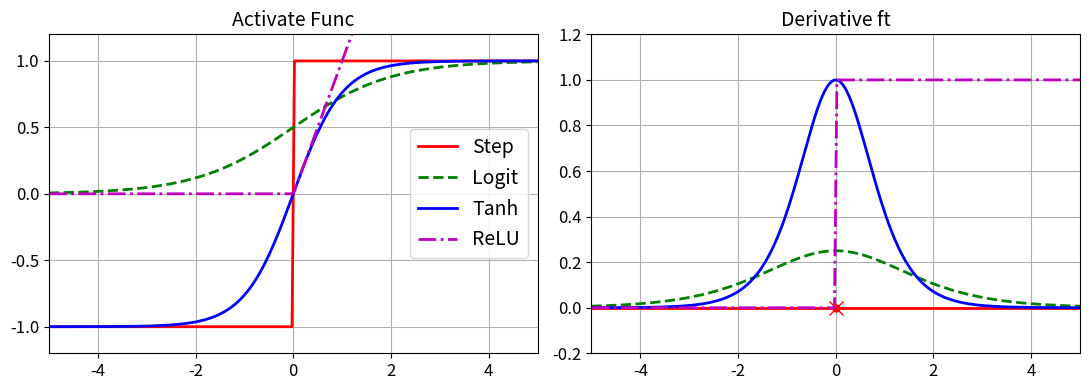

Generate this figure with matplotlib: (Note: this script raises an exception after producing the figure.)
# 파이썬 2와 파이썬 3 지원
from __future__ import division, print_function, unicode_literals

# 공통
import numpy as np
import os

# 일관된 출력을 위해 유사난수 초기화
def reset_graph(seed=42):
    tf.reset_default_graph()
    tf.set_random_seed(seed)
    np.random.seed(seed)

# 맷플롯립 설정
import matplotlib
import matplotlib.pyplot as plt
plt.rcParams['axes.labelsize'] = 14
plt.rcParams['xtick.labelsize'] = 12
plt.rcParams['ytick.labelsize'] = 12

# 한글출력
#plt.rcParams['font.family'] = 'NanumBarunGothic'
plt.rcParams['axes.unicode_minus'] = False

# 그림을 저장할 폴더
PROJECT_ROOT_DIR = "./"
CHAPTER_ID = "ann"

def save_fig(fig_id, tight_layout=True):
    path = os.path.join(PROJECT_ROOT_DIR, "images", CHAPTER_ID, fig_id + ".png")
    if tight_layout:
        plt.tight_layout()
    plt.savefig(path, format='png', dpi=300)



import numpy as np
def logit(z):
    return 1 / (1 + np.exp(-z))

def relu(z):
    return np.maximum(0, z)

def derivative(f, z, eps=0.000001):
    return (f(z + eps) - f(z - eps))/(2 * eps)

z = np.linspace(-5, 5, 200)

plt.figure(figsize=(11,4))

plt.subplot(121)
plt.plot(z, np.sign(z), "r-", linewidth=2, label="Step")
plt.plot(z, logit(z), "g--", linewidth=2, label="Logit")
plt.plot(z, np.tanh(z), "b-", linewidth=2, label="Tanh")
plt.plot(z, relu(z), "m-.", linewidth=2, label="ReLU")
plt.grid(True)
plt.legend(loc="center right", fontsize=14)
plt.title("Activate Func", fontsize=14)
plt.axis([-5, 5, -1.2, 1.2])

plt.subplot(122)
plt.plot(z, derivative(np.sign, z), "r-", linewidth=2, label="Step")
plt.plot(0, 0, "ro", markersize=5)
plt.plot(0, 0, "rx", markersize=10)
plt.plot(z, derivative(logit, z), "g--", linewidth=2, label="Logit")
plt.plot(z, derivative(np.tanh, z), "b-", linewidth=2, label="Tanh")
plt.plot(z, derivative(relu, z), "m-.", linewidth=2, label="ReLU")
plt.grid(True)
plt.title("Derivative ft", fontsize=14)
plt.axis([-5, 5, -0.2, 1.2])

save_fig("activation_functions_plot")
plt.show()

def heaviside(z):
    return (z >= 0).astype(z.dtype)

def sigmoid(z):
    return 1/(1+np.exp(-z))

def mlp_xor(x1, x2, activation=heaviside):
    return activation(-activation(x1 + x2 - 1.5) + activation(x1 + x2 - 0.5) - 0.5)

x1s = np.linspace(-0.2, 1.2, 100)
x2s = np.linspace(-0.2, 1.2, 100)
x1, x2 = np.meshgrid(x1s, x2s)

z1 = mlp_xor(x1, x2, activation=heaviside)
z2 = mlp_xor(x1, x2, activation=sigmoid)

plt.figure(figsize=(10,4))

plt.subplot(121)
plt.contourf(x1, x2, z1)
plt.plot([0, 1], [0, 1], "gs", markersize=20)
plt.plot([0, 1], [1, 0], "y^", markersize=20)
plt.title("Activationg func: Heavy-side", fontsize=14)
plt.grid(True)
plt.show()

plt.subplot(122)
plt.contourf(x1, x2, z2)
plt.plot([0, 1], [0, 1], "gs", markersize=20)
plt.plot([0, 1], [1, 0], "y^", markersize=20)
plt.title("Activating func: Sigmoid", fontsize=14)
plt.grid(True)
plt.show()